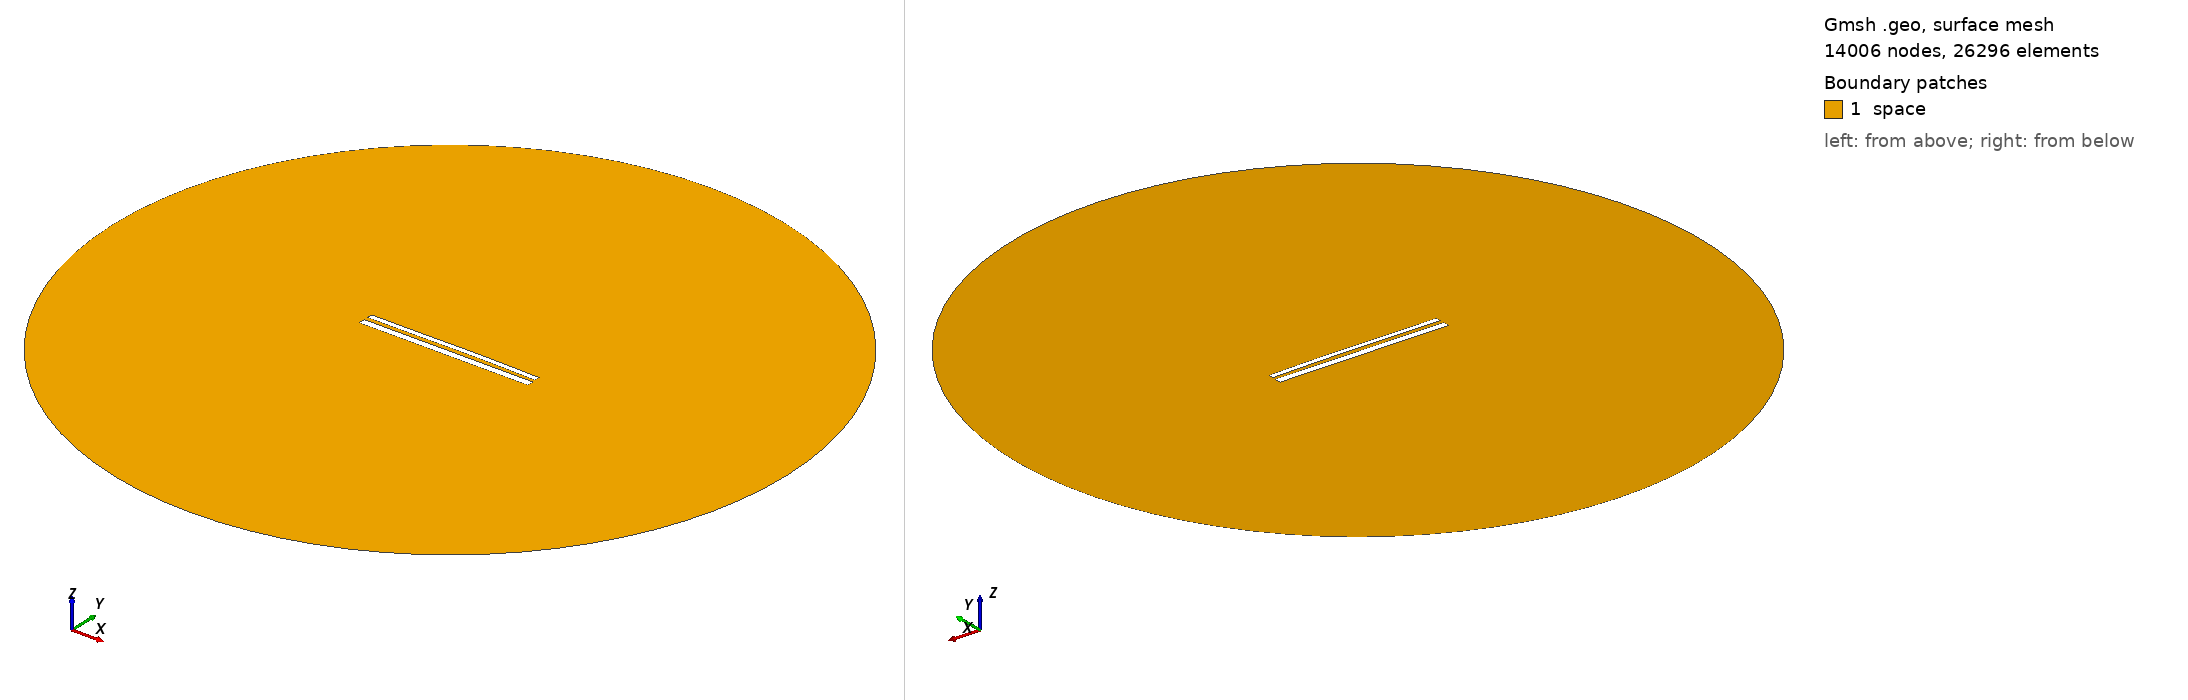

Gmsh geometry script, surface-meshed: 14006 nodes, 26296 surface elements. Boundary patches (legend numbers): 1 space. Left view from above one corner, right view from below the opposite corner. Legend entries are the model's physical surfaces. The drawing asked Gmsh for element sizes between 1% and 20% of the model's largest extent; the script's own settings can give other sizes.

=== 11483.geo (drawn) ===
//---------------------------------------
// Geometry kernel
//---------------------------------------

SetFactory("OpenCASCADE");



//---------------------------------------
// Parameters of the geometry
//---------------------------------------

// Overetch of the upper plate
overetch = 0.375;

// Distance between the plates
distance = 2.25;

// Discretization over the x axis (for the deformation)
nx = 50; 

// Length of the plate
L = 100 - overetch; 

// Number of modes
n = 4; 

// 1st mode coefficient
coeff(1) = -0.075;
beta(1) = 0.596864 * 3.1415926535 / L;

// 2nd mode coefficient
coeff(2) = 0.15;
beta(2) = 1.49418 * 3.1415926535 / L;

// 3rd mode coefficient
coeff(3) = -0.075;
beta(3) = 2.50025 * 3.1415926535 / L;

// 4th mode coefficient
coeff(4) = 0.0;
beta(4) = 3.49999 * 3.1415926535 / L;



//---------------------------------------
// Upper plate (deformed rectangle)
//---------------------------------------

// Coordiantes of the upper plate
xmin = -50;
xmax = 50 - overetch;

// Height of the upper plate
yheight = 4 - 2 * overetch;

// Indexes of the points
UpperID[] = {};
LowerID[] = {};
LeftID[] = {};
RightID[] = {};

// Point index
p = 1;

// Horizontal edges
For i In {1:nx}
    x = xmin + (i-1)*(xmax - xmin)/(nx-1);

    y_bottom = distance / 2 + overetch;
    For j In {1:n}
        C = (Cosh(beta(j)*L) + Cos(beta(j)*L)) / (Sinh(beta(j)*L) + Sin(beta(j)*L));
        y_bottom  = y_bottom + coeff(j) * (Cosh(beta(j)*(x+50)) - Cos(beta(j)*(x+50)) - C * (Sinh(beta(j)*(x+50)) - Sin(beta(j)*(x+50))));
    EndFor

    y_top = y_bottom + yheight;

    Point(p) = {x, y_top, 0, 1.0};
    UpperID[i] = p;
    p = p + 1;

    Point(p) = {x, y_bottom, 0, 1.0};
    LowerID[i] = p;
    p = p + 1;
EndFor

// Create point lists
UpperPts[] = {}; LowerPts[] = {};
For i In {1:nx}
  UpperPts[] += {UpperID[i]};
  LowerPts[] += {LowerID[i]};
EndFor

// Build splines
Spline(1) = {UpperPts[]};
Spline(2) = {LowerPts[]};
Line(3) = {LowerPts[nx-1], UpperPts[nx-1]};
Line(4) = {LowerPts[0], UpperPts[0]};

// Build the plane surface
Curve Loop(1) = {2, 3, -1, -4};
Plane Surface(1) = {1};



//---------------------------------------
// Lower plate (rectangle)
//---------------------------------------

// Vertices
Point(1001) = {-50, -1, 0, 1.0};
Point(1002) = { 50, -1, 0, 1.0};
Point(1003) = { 50,  -5, 0, 1.0};
Point(1004) = {-50,  -5, 0, 1.0};

// Edges
Line(5) = {1001, 1002};
Line(6) = {1002, 1003};
Line(7) = {1003, 1004};
Line(8) = {1004, 1001};

// Plane surface
Line Loop(2) = {5, 6, 7, 8};
Plane Surface(2) = {2}; 



//---------------------------------------
// Outer (fictious) boundary
//---------------------------------------

// Points
Point(1005) = {0, 0, 0};       // Center
Point(1006) = {200, 0, 0};     // Start point
Point(1007) = {0, 200, 0};     // 90 degrees
Point(1008) = {-200, 0, 0};    // 180 degrees
Point(1009) = {0, -200, 0};    // 270 degrees

// Circle arcs (each needs start, center, end)
Circle(9) = {1006, 1005, 1007};
Circle(10) = {1007, 1005, 1008};
Circle(11) = {1008, 1005, 1009};
Circle(12) = {1009, 1005, 1006};

// Plane surface for the entire domain
Curve Loop(3) = {9, 10, 11, 12};
Surface(3) = {3};

// Subtract the plates from the whole domain to obtain the actual domain where we want to solve the equations
BooleanDifference{ Surface{3}; Delete; }{ Surface{1}; Surface{2}; Delete; }




//---------------------------------------
// Transfinite Lines/Curves
//---------------------------------------

// Set the number of points on the boundaries
r = 7;

// Plates
Transfinite Curve {1, 2} = 50*r Using Progression 1;
Transfinite Curve {3, 4} = 2*r Using Progression 1;
Transfinite Line {5, 7} = 50*r Using Progression 1;
Transfinite Line {6, 8} = 2*r Using Progression 1;

// Outer boundary
Transfinite Line {9, 10, 11, 12} = 20 Using Progression 1;



//---------------------------------------
// Physical groups
//---------------------------------------                

// Physical curves (boundaries)
Physical Line("force_segment", 10) = {2};
Physical Line("upper_plate", 11) = {1, 3, 4};
Physical Line("lower_plate", 12) = {5, 6, 7, 8};
Physical Line("boundary", 20) = {9, 10, 11, 12};

// Physical Surfaces
Physical Surface("space", 30) = {3};



//---------------------------------------
// 6. Generate the Mesh
//---------------------------------------

// 2D mesh generation
Mesh 2;
